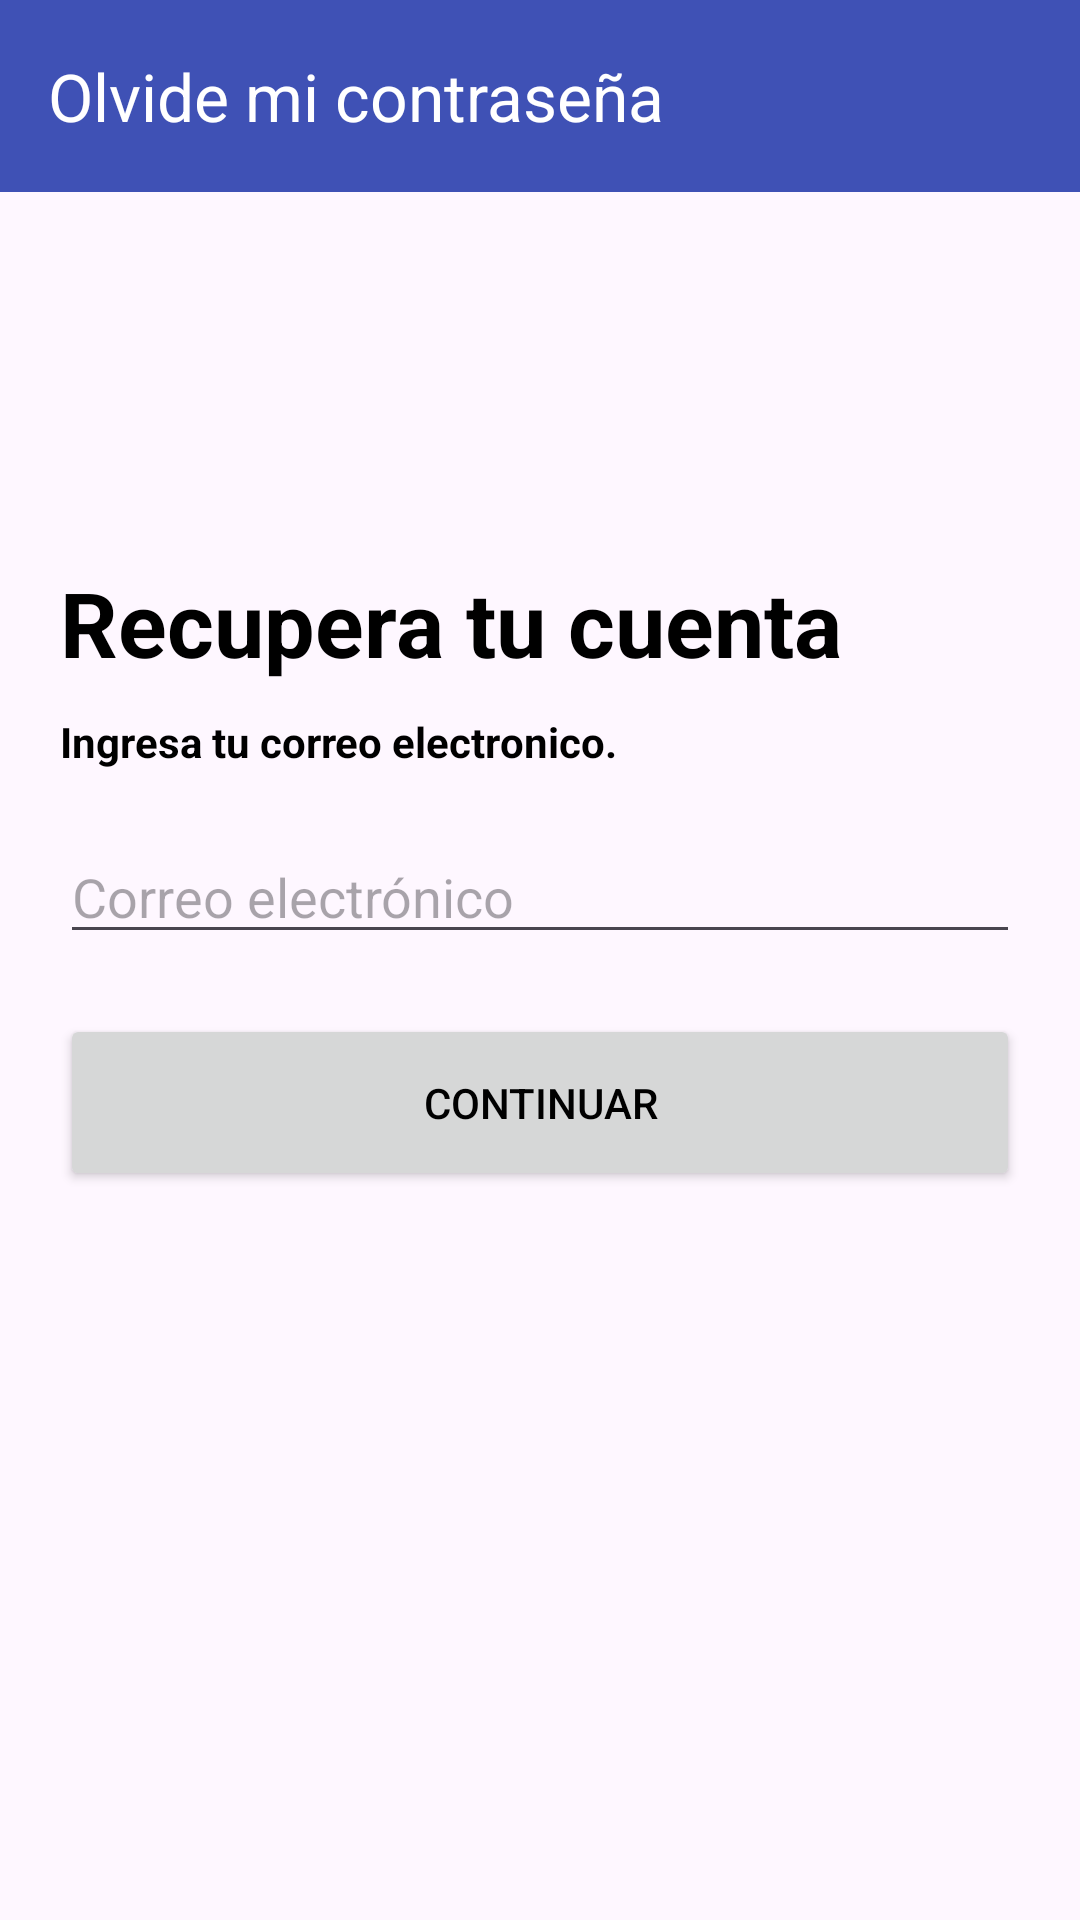

Layout XML and referenced resources for this Android screen:
<!-- AndroidManifest.xml: application theme Theme.Mediclic -->
<!-- res/layout/activity_olvide_usuario.xml -->
<?xml version="1.0" encoding="utf-8"?>
<RelativeLayout xmlns:android="http://schemas.android.com/apk/res/android"
    xmlns:app="http://schemas.android.com/apk/res-auto"
    xmlns:tools="http://schemas.android.com/tools"
    android:layout_width="match_parent"
    android:layout_height="match_parent"
    tools:context=".Olvide_usuario">

    <androidx.appcompat.widget.Toolbar
        android:id="@+id/toolbar"
        android:layout_width="match_parent"
        android:layout_height="wrap_content"
        android:background="?attr/colorPrimary"
        android:minHeight="?attr/actionBarSize"
        android:theme="?attr/actionBarTheme"
        app:navigationIcon="@drawable/baseline_circle_left"
        app:title="Olvide mi contraseña"
        app:titleTextColor="#FFFFFF"/>

    <ScrollView
        android:layout_below="@id/toolbar"
        android:layout_width="match_parent"
        android:layout_height="match_parent"
        tools:ignore="UselessParent">
        <LinearLayout
            android:layout_width="match_parent"
            android:layout_height="wrap_content"
            android:orientation="vertical"
            android:layout_gravity="center"
            android:layout_marginTop="-60dp">
            <TextView
                android:layout_width="match_parent"
                android:layout_height="wrap_content"
                android:layout_marginBottom="10dp"
                android:text="Recupera tu cuenta"
                android:layout_marginLeft="20dp"
                android:textSize="30sp"
                android:textColor="@color/black"
                android:textStyle="bold" />

            <TextView
                android:layout_width="match_parent"
                android:layout_height="wrap_content"
                android:layout_marginBottom="20dp"
                android:layout_marginLeft="20dp"
                android:layout_marginRight="30dp"
                android:text="Ingresa tu correo electronico."
                android:textColor="@color/black"
                android:textStyle="bold" />

            <EditText
                android:id="@+id/editTextEmail"
                android:layout_width="match_parent"
                android:layout_height="wrap_content"
                android:hint="Correo electrónico"
                android:layout_marginLeft="20dp"
                android:layout_marginRight="20dp"
                android:inputType="textEmailAddress"
                android:layout_marginBottom="20dp"/>

            <Button
                android:id="@+id/buttonResetPassword"
                android:layout_width="match_parent"
                android:layout_height="wrap_content"
                android:layout_below="@id/editTextEmail"
                android:text="Continuar"
                android:layout_marginLeft="20dp"
                android:layout_marginRight="20dp"
                android:padding="20dp"/>

        </LinearLayout>


    </ScrollView>




</RelativeLayout>
<!-- resources referenced by this layout -->
<resources>
  <color name="black">#FF000000</color>
  <style name="Theme.Mediclic" parent="Base.Theme.Mediclic" />
  <style name="Base.Theme.Mediclic" parent="Theme.Material3.Light.NoActionBar">
          
          
          <item name="colorPrimary">@color/proyecto_light</item>
  
  
          <item name="android:textColorPrimary">@color/black</item>
          <item name="android:textColor">@color/black</item>
      </style>
  <color name="proyecto_light">#3F51B5</color>
</resources>
